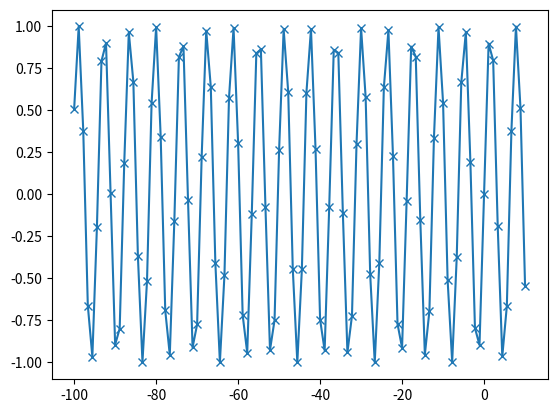

Recreate this plot in Python.
import matplotlib.pyplot as plt 
import numpy as np 

x = np.linspace(-100 , 10, 100)
y = np.sin(x) 
plt.plot(x, y, marker="x")
plt.show()
#python program